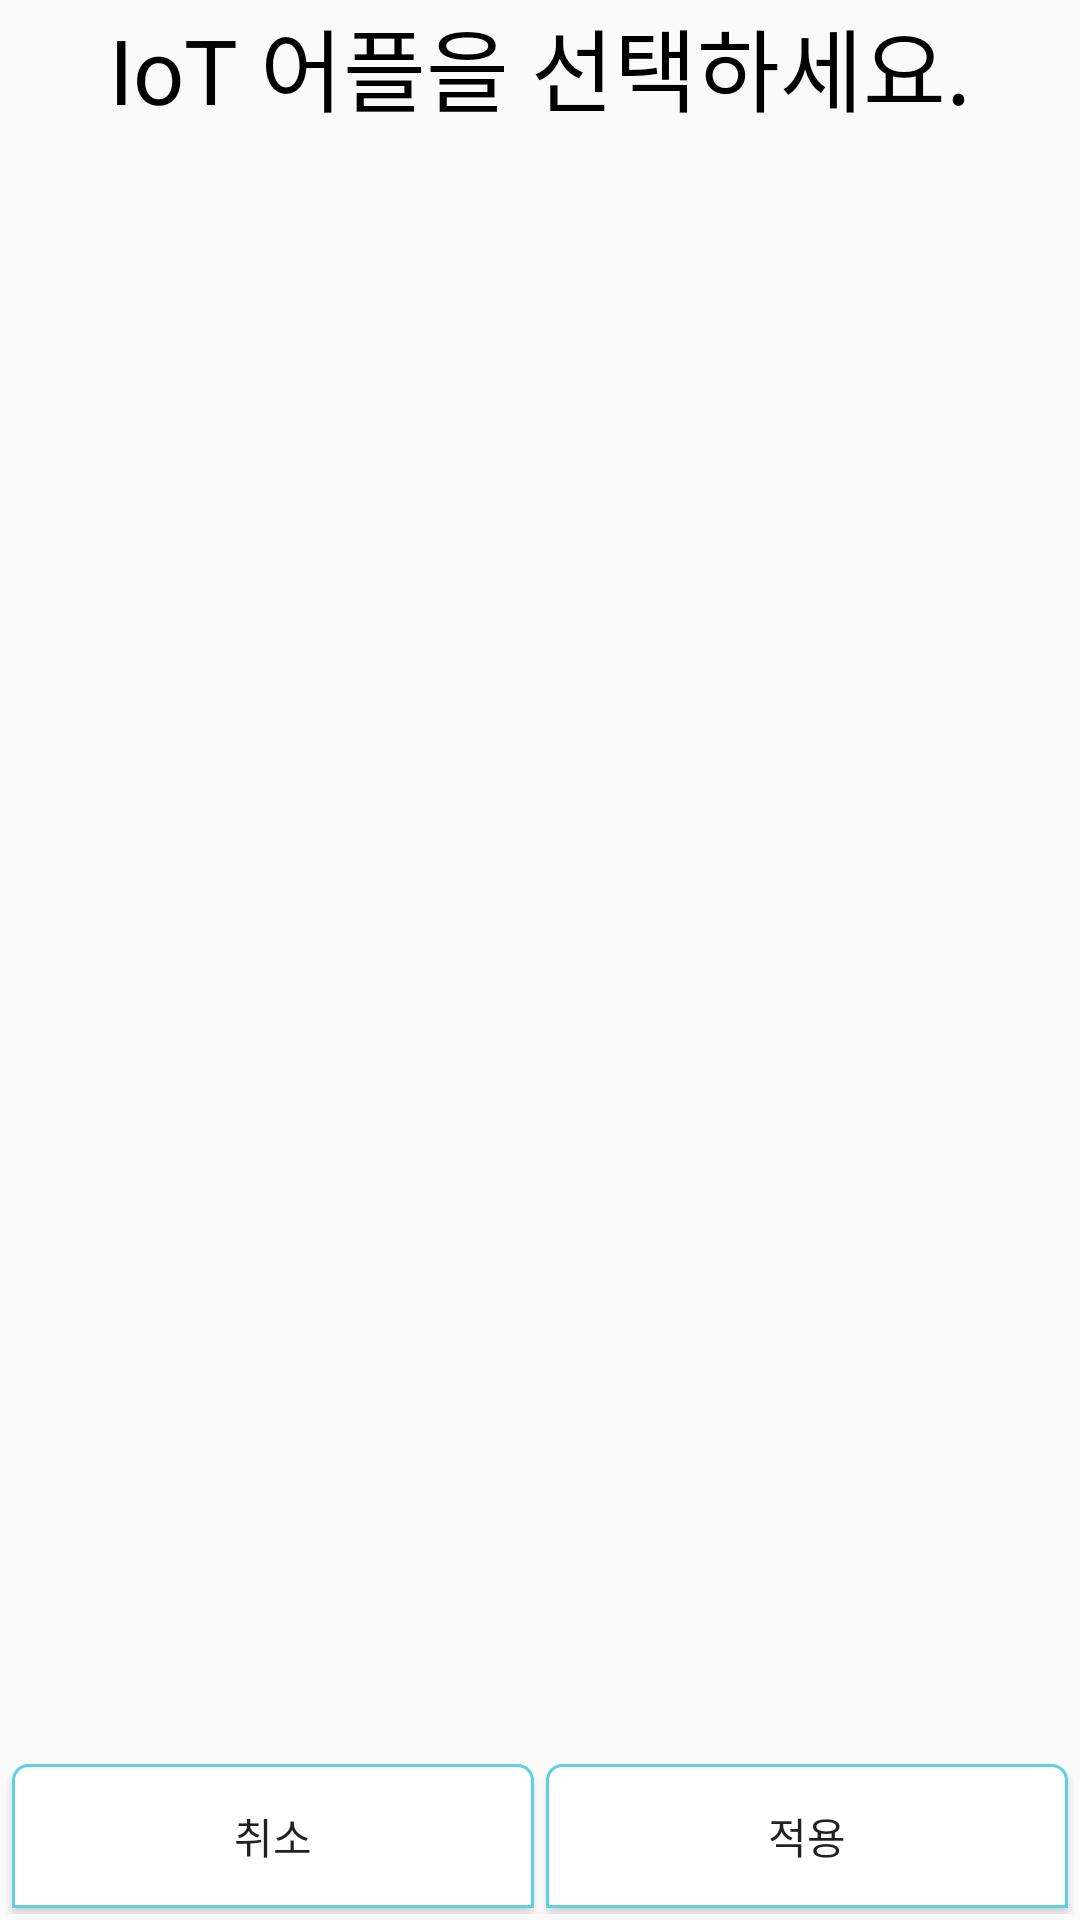

Write the Android layout XML for this screen, with the resource values it uses.
<!-- AndroidManifest.xml: activity theme Theme.AppCompat.Light.NoActionBar -->
<!-- res/layout/activity_iot_list.xml -->
<?xml version="1.0" encoding="utf-8"?>
<LinearLayout xmlns:android="http://schemas.android.com/apk/res/android"
    xmlns:app="http://schemas.android.com/apk/res-auto"
    xmlns:tools="http://schemas.android.com/tools"
    android:layout_width="match_parent"
    android:layout_height="match_parent"
    android:orientation="vertical"
    tools:context="com.oneproject.www.smartoday.IotListActivity">
    <TextView
        android:layout_width="match_parent"
        android:layout_height="wrap_content"
        android:text="IoT 어플을 선택하세요."
        android:textColor="#000"
        android:textSize="30sp"
        android:gravity="center"/>
    <ListView
        android:id="@+id/lvIot"
        android:layout_width="match_parent"
        android:layout_height="0dp"
        android:layout_weight="8"/>
    <TextView
        android:layout_width="match_parent"
        android:layout_height="0dp"
        android:layout_weight="8"
        android:id="@+id/tvnone"
        android:layout_gravity="center_vertical"
        android:gravity="center"
        android:visibility="gone"
        android:text="설치된 IoT가 없습니다."
        android:textColor="#000"
        android:textSize="40sp"/>
    <LinearLayout
        android:layout_width="match_parent"
        android:layout_height="wrap_content"
        android:layout_margin="2dp">
        <Button
            android:background="@drawable/drawer_bg"
            android:id="@+id/btnCancel_iot"
            android:layout_width="0dp"
            android:layout_height="wrap_content"
            android:text="@string/btn_cancel"
            android:layout_margin="2dp"
            android:layout_weight="1"/>
        <Button
            android:layout_margin="2dp"
            android:background="@drawable/drawer_bg"
            android:id="@+id/btnSubmit_iot"
            android:layout_width="0dp"
            android:layout_height="wrap_content"
            android:text="@string/btn_apply"
            android:layout_weight="1"/>
    </LinearLayout>
</LinearLayout>
<!-- resources referenced by this layout -->
<resources>
  <!-- drawable drawer_bg (drawable) -->
  <?xml version="1.0" encoding="UTF-8"?>
  <shape xmlns:android="http://schemas.android.com/apk/res/android">
      <solid android:color="#fff"/>
      <stroke android:color="#5CD1E5" android:width="1dp"/>
      <corners android:topLeftRadius="15px" android:topRightRadius="15px" />
  </shape>
  <string name="btn_apply">적용</string>
  <string name="btn_cancel">취소</string>
</resources>
